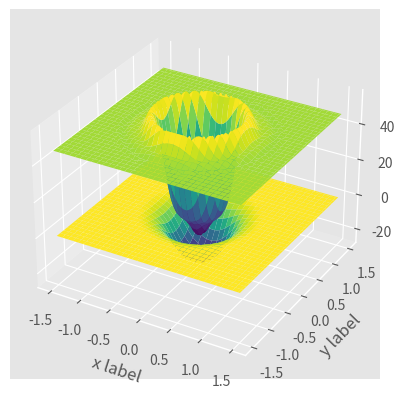
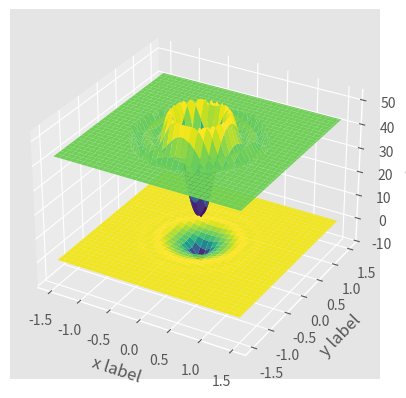
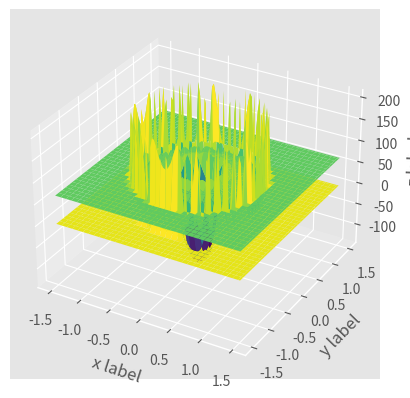

Here is the Python script that generated these plots, in order:
import numpy as np
from matplotlib import pyplot
pyplot.style.use('ggplot')
from mpl_toolkits.mplot3d import Axes3D



class impact:
    def __init__(self,name):
        self.name = name
        self.data = {}     # Since there is data for f(x) and g(x) top and bottom functions
        self.coeffs = {}   # There will be coeffs for each function as well
        self.n = 0
        self.volume = 0
    def add_data(self,x,f_x,g_x):
        self.data['f_x'] = f_x
        self.data['g_x'] = g_x
        self.data['x'] = x
        
    def get_coeffs(self,n):
        # Notes:
        #    x : The x input for a given f(x)
        #    y : The measured results of the x values
        #    n : n-1 is the heighest order of the cheby Shev polynomials to be used

        x = self.data['x']
        # Normalize x to be within range [-1,1]
        xNorm = (x/(0.5*max(x)))-1
        print(xNorm[0],xNorm[-1])
        self.n = n
        self.coeffs['f_x'] = np.polynomial.chebyshev.chebfit(xNorm,self.data['f_x'],deg=n)
        self.coeffs['g_x'] = np.polynomial.chebyshev.chebfit(xNorm,self.data['g_x'],deg=n)

   
    def interp_data(self,r):
        # Notes:
        #    r : Radial data to interpolate on
        
        self.data['r_pred'] = r
        self.data['f_r_pred'] = np.polynomial.chebyshev.chebval(r,self.coeffs['f_x'])
        self.data['g_r_pred'] = np.polynomial.chebyshev.chebval(r,self.coeffs['g_x'])


    def integrate(self):
        diff = self.data['f_r_pred']-self.data['g_r_pred']
        diff_radial = np.multiply(self.data['r_pred']-self.data['r_pred'][0],diff)
        true_vol = np.pi*diff[-1]*(self.data['r_pred'][-1]-self.data['r_pred'][0])**2
        pred_vol = 2*np.pi*np.trapz(diff_radial,self.data['r_pred'])
        print(pred_vol,'/',true_vol)

    def visualize_3D(self,rad,n,off_center=0): #coeffs,rad_sym=True):#,vander=vander_chebyshev):
        # Notes:
        #   off_center : This is just used encase  the center of impact is not actually zero this shifts to zero
        #   rad        : This is the radius of the volume to be visualized    
        #   n          : number of ticks in the radius - so 10 means a 10,10 meshgrid

        # NOTE: I don't need to tell this method the number of dimensions to approximate with:
        #     Reason 1: I could just use len(coeffs)
        #     Reason 2: I would only need it for solving the matrix,
        #               but python uses it's own method that just uses len(coeffs).

        # Create meshgrids for x,y,r:
        rSpace = np.linspace(-rad,rad,n)
        xx, yy = np.meshgrid(rSpace,rSpace)
        rr = np.sqrt(xx*xx+yy*yy)
        rr += off_center
        # Just to make this more readable later on in life:
        coeffs_top = self.coeffs['f_x']
        coeffs_bot = self.coeffs['g_x']

        # Make sure all values of rr are withing range [0,1] - since we are using polynomials
        rr[rr>1] = 1
        # Make it a decent input for the vander_chebyshev method
        rr_ = rr.flatten()

        zTop = np.polynomial.chebyshev.chebval(rr_,coeffs_top)
        zTop = zTop.reshape(np.shape(rr))

        zBot = np.polynomial.chebyshev.chebval(rr_,coeffs_bot)
        zBot = zBot.reshape(np.shape(rr))

        print(np.shape(zTop),np.shape(zBot))

        # Now plot visuals in 3D:
        fig = pyplot.figure()
        
        axes = fig.add_subplot(111,projection='3d')
        axes.plot_surface(xx, yy, zTop, cmap=pyplot.get_cmap());
        axes.plot_surface(xx, yy, zBot, cmap=pyplot.get_cmap());
        
        axes.set_xlabel("x label") 
        axes.set_ylabel("y label")
        axes.set_zlabel("z label")

        pyplot.show()






# Testing the class:

# Measurements 2:
x18_c1_f2 = np.array([47.1,47.07,47.25,48.12,
      59.04,45.91,14.6,-2.97,
      -9.24,-6.07,2.51,16.51,
      52.26,53.42,48.14,47.14,
      46.76,46.76,46.76,46.76])
x18_c1_g2 = np.array([0,0,0,0,-1.91,-5.98,
      -11.78,-20.97,-26.24,
      -24.02,-19.07,-10.57,
      -3.58,-1.19,0,0,0,0,0,0])
x18_c1_x2 = np.array([0,1.3,5.17,11.5,20.13,
      31.85,43.47,57.1,72.22,
      87.64,103.36,118.19,133.74,
      147.5,160.24,170.05,179.55,
      185.49,189.05,191])

# X18_c10 measurements:
x18_c10_f = np.array([43.86,43.88,43.89,43.97,47.24,48.16,55.8,30.19,12.97,7.87,13.79,28.6,53.36,44.62,43.79,42.71,42.47,42.62,42.75,42.62])
x18_c10_g = np.array([0,0,0,0,0,0,-2.5,-5.25,-8.75,-10.49,-7.03,-2.5,-1.36,0,0,0,0,0,0,0])
x18_c10_x = np.array([0,1.3,5.17,11.5,20.19,31.85,43.47,57.1,72.22,87.64,103.36,118.15,133.74,147.5,160.26,170.08,179.64,185.51,189.08,191])


x18_c2_f=np.array([74,77.43,86.1,88.5,85.75,83.25,109.5,108.5,102.26,-28,-39,-31,65.44,0,-71.76,-88.76,-66.52,-23.25,55.75,109.01,72.52,72.52,66.5,68.26,66.75,68.52,65.52])
x18_c2_g=np.array([0,0,0,0,0,0,0,6.25,-30.51,-45.25,-118.75,-129.75,-137.09,-139.51,-133.76,-129.76,-114.52,-56.27,-26,-5.51,9.26,0,0,0,0,0,0])
x18_c2_x=np.array([0,19.35,39.92,63.61,95.09,120.67,174.94,189.07,226.66,251.2,293.7,327.46,345.04,359.32,376.65,397.06,418.77,457.7,483.49,504.31,528.8,575.61,619.64,642.52,664.4,701.15,722.7])



#xSpace = np.linspace(-1.5,1.5,101)

#xx,yy = np.meshgrid(xSpace,xSpace)
#rr = np.sqrt(xx*xx+yy*yy)

# C1_rr need to be scaled back to 0:
#rr_c1 = rr-0.22

# x18 crater1
x18_c1 = impact("cX18")
x18_c1.add_data(x18_c1_x2,x18_c1_f2,x18_c1_g2)
x18_c1.get_coeffs(18)
x18_c1.interp_data(np.linspace(-0.22,1,201))
x18_c1.integrate()


x18_c1.visualize_3D(1.5,101,-0.22)


# x18 crater 10:
x18_c10 = impact("x18_c10")
x18_c10.add_data(x18_c10_x,x18_c10_f,x18_c10_g)
x18_c10.get_coeffs(18)
x18_c10.interp_data(np.linspace(0,1,201))
x18_c10.integrate()


x18_c10.visualize_3D(1.5,101)

# x18 crater 2:
x18_c2 = impact("x18_c2")
x18_c2.add_data(x18_c2_x,x18_c2_f,x18_c2_g)
x18_c2.get_coeffs(18)
x18_c2.interp_data(np.linspace(0,1,201))
x18_c2.integrate()

x18_c2.visualize_3D(1.5,101)

